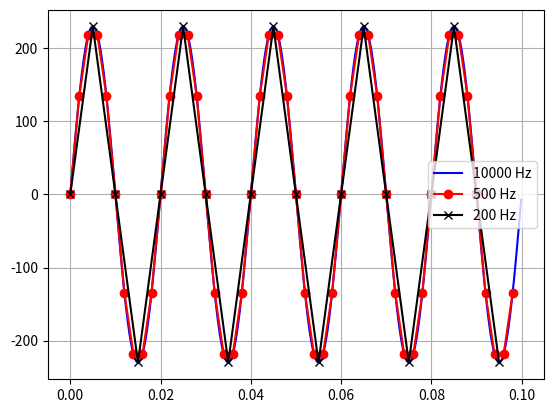

The script that saved this image:
import numpy as np
import matplotlib.pyplot as plt

amplitude = 230
frequency = 50

# sampling rates
f_s_A = [10_000, 500, 200]


def generate_wave(amp, freq, sampling_rate, duration):
  t = np.linspace(0, duration, int(sampling_rate * duration), endpoint=False)
  sine = amp * np.sin(2 * np.pi * freq * t)
  return t, sine


waves_0_1s = [generate_wave(amplitude, frequency, f, duration=0.1) for f in f_s_A]
t = [w[0] for w in waves_0_1s]
sines = [w[1] for w in waves_0_1s]

plt.figure()
plt.plot(t[0], sines[0], 'b-', label='10000 Hz')
plt.plot(t[1], sines[1], 'r-o', label='500 Hz')
plt.plot(t[2], sines[2], 'k-x', label='200 Hz')
plt.legend()
plt.grid()
plt.show()

